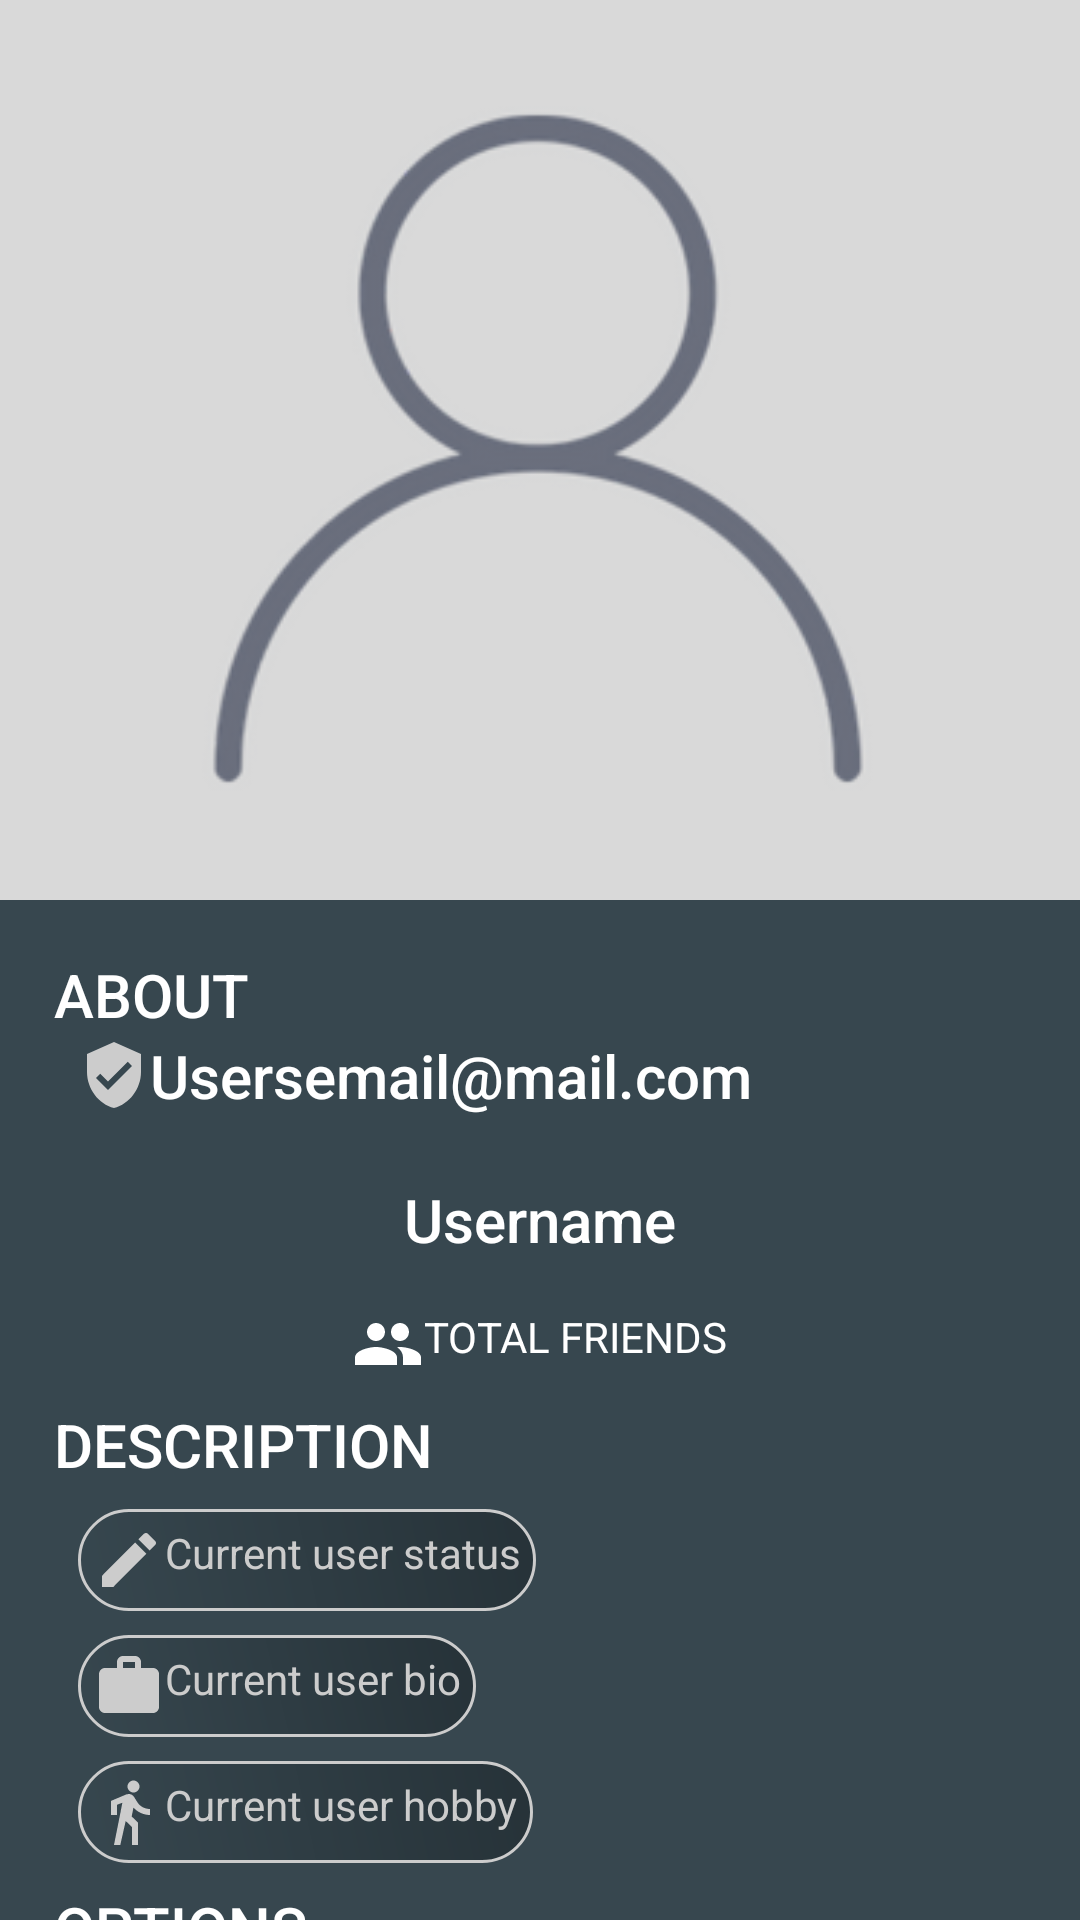

Produce the Android XML layout that renders to this screen, including the resource entries it uses.
<!-- AndroidManifest.xml: application theme AppTheme -->
<!-- res/layout/activity_profile.xml -->
<?xml version="1.0" encoding="utf-8"?>
<android.support.constraint.ConstraintLayout xmlns:android="http://schemas.android.com/apk/res/android"
    xmlns:app="http://schemas.android.com/apk/res-auto"
    xmlns:tools="http://schemas.android.com/tools"
    android:layout_width="match_parent"
    android:layout_height="match_parent"
    android:background="#37474f"
    tools:context="org.codekidd.jabbachatapp.ProfileActivity">


    <android.support.design.widget.CoordinatorLayout xmlns:app="http://schemas.android.com/apk/res-auto"
        xmlns:tools="http://schemas.android.com/tools"
        android:layout_width="match_parent"
        android:layout_height="match_parent"
        app:layout_constraintBottom_toBottomOf="parent"
        app:layout_constraintEnd_toEndOf="parent"
        app:layout_constraintStart_toStartOf="parent"
        app:layout_constraintTop_toTopOf="parent">

        <android.support.design.widget.AppBarLayout
            android:id="@+id/appBar"
            android:layout_width="match_parent"
            android:layout_height="300dp"
            android:theme="@style/Base.ThemeOverlay.AppCompat.Dark">

            <android.support.design.widget.CollapsingToolbarLayout
                android:id="@+id/collapsingToolBar"
                android:layout_width="match_parent"
                android:layout_height="match_parent"
                app:contentScrim="?attr/colorPrimary"
                app:expandedTitleMarginStart="48dp"
                android:fitsSystemWindows="true"
                app:expandedTitleMarginEnd="64dp"
                app:layout_scrollFlags="exitUntilCollapsed|scroll"
                >


                <ImageView
                    android:id="@+id/profile_image"
                    android:layout_width="match_parent"
                    android:layout_height="300dp"
                    android:adjustViewBounds="true"
                    android:scaleType="centerCrop"
                    app:layout_constraintEnd_toEndOf="parent"
                    app:layout_constraintHorizontal_bias="1.0"
                    app:layout_constraintStart_toStartOf="parent"
                    app:layout_constraintTop_toTopOf="parent"
                    app:srcCompat="@drawable/profile_img_jabbachat"/>



                <android.support.v7.widget.Toolbar
                    android:id="@+id/profile_toolbar"
                    android:layout_width="match_parent"
                    android:layout_height="?attr/actionBarSize"
                    app:layout_collapseMode="pin"
                    app:popupTheme="@style/Base.ThemeOverlay.AppCompat.Dark">


                </android.support.v7.widget.Toolbar>



            </android.support.design.widget.CollapsingToolbarLayout>


        </android.support.design.widget.AppBarLayout>

        <android.support.v4.widget.NestedScrollView
            android:layout_width="match_parent"
            android:layout_height="match_parent"
            app:layout_behavior="@string/appbar_scrolling_view_behavior">

            
            <LinearLayout
                android:layout_width="match_parent"
                android:layout_height="match_parent"
                android:orientation="vertical"
                android:padding="10dp">


                <TextView
                    android:id="@+id/textView8"
                    android:layout_width="match_parent"
                    android:layout_height="wrap_content"
                    android:layout_marginStart="8dp"
                    android:layout_marginTop="8dp"
                    android:text="ABOUT"
                    android:textAppearance="@style/TextAppearance.AppCompat.Title"
                    android:textColor="@color/colorWhite"
                    app:layout_constraintEnd_toEndOf="parent"
                    app:layout_constraintStart_toStartOf="parent"
                    app:layout_constraintTop_toBottomOf="@+id/profile_image" />

                <TextView
                    android:id="@+id/profile_email"
                    android:layout_width="wrap_content"
                    android:layout_height="wrap_content"
                    android:layout_marginBottom="13dp"
                    android:layout_marginStart="16dp"
                    android:drawableStart="@drawable/verified_user_icon"
                    android:text="Usersemail@mail.com"
                    android:textAppearance="@style/TextAppearance.AppCompat.Title.Inverse"
                    app:layout_constraintBottom_toBottomOf="@+id/profile_image"
                    app:layout_constraintStart_toStartOf="parent" />

                <TextView
                    android:id="@+id/profile_displayName"
                    android:layout_width="wrap_content"
                    android:layout_height="wrap_content"
                    android:layout_gravity="center"
                    android:layout_marginTop="8dp"
                    android:drawableStart="@drawable/person_white"
                    android:text="Username"
                    android:textAppearance="@android:style/TextAppearance.Material.WindowTitle"
                    android:textColor="@color/colorWhite"
                    app:layout_constraintEnd_toEndOf="parent"
                    app:layout_constraintStart_toStartOf="parent"
                    app:layout_constraintTop_toBottomOf="@+id/textView8" />

                <TextView
                    android:id="@+id/profile_totalFriends"
                    android:layout_width="wrap_content"
                    android:layout_height="wrap_content"
                    android:layout_gravity="center"
                    android:layout_marginTop="16dp"
                    android:drawableStart="@drawable/friends_icon"
                    android:text="TOTAL FRIENDS"
                    android:textColor="@color/colorWhite"
                    app:layout_constraintEnd_toEndOf="parent"
                    app:layout_constraintStart_toStartOf="parent"
                    app:layout_constraintTop_toBottomOf="@+id/profile_displayName" />

                <TextView
                    android:layout_width="wrap_content"
                    android:layout_height="wrap_content"
                    android:layout_marginStart="8dp"
                    android:layout_marginTop="8dp"
                    android:text="DESCRIPTION"
                    android:textAppearance="@style/TextAppearance.AppCompat.Title"
                    android:textColor="@color/colorWhite" />

                <TextView
                    android:id="@+id/profile_status"
                    android:layout_width="wrap_content"
                    android:layout_height="wrap_content"
                    android:layout_marginStart="16dp"
                    android:layout_marginTop="8dp"
                    android:background="@drawable/dark_text_background"
                    android:drawableStart="@drawable/update_status_icon"
                    android:padding="5dp"
                    android:text="Current user status"
                    android:textColor="@color/colorTransparentWhite"
                    app:layout_constraintStart_toStartOf="parent"
                    app:layout_constraintTop_toBottomOf="@+id/profile_totalFriends" />

                <TextView
                    android:id="@+id/profile_bio"
                    android:layout_width="wrap_content"
                    android:layout_height="wrap_content"
                    android:layout_marginStart="16dp"
                    android:layout_marginTop="8dp"
                    android:background="@drawable/dark_text_background"
                    android:drawableStart="@drawable/work_bio_icon_transparent"
                    android:padding="5dp"
                    android:text="Current user bio"
                    android:textColor="@color/colorTransparentWhite"
                    app:layout_constraintStart_toStartOf="parent"
                    app:layout_constraintTop_toBottomOf="@+id/profile_status" />

                <TextView
                    android:id="@+id/profile_hobby"
                    android:layout_width="wrap_content"
                    android:layout_height="wrap_content"
                    android:layout_marginStart="16dp"
                    android:layout_marginTop="8dp"
                    android:background="@drawable/dark_text_background"
                    android:drawableStart="@drawable/hobby_icon_transparent"
                    android:padding="5dp"
                    android:text="Current user hobby"
                    android:textColor="@color/colorTransparentWhite"
                    app:layout_constraintStart_toStartOf="parent"
                    app:layout_constraintTop_toBottomOf="@+id/profile_bio" />

                <TextView
                    android:layout_width="wrap_content"
                    android:layout_height="wrap_content"
                    android:layout_marginStart="8dp"
                    android:layout_marginTop="8dp"
                    android:text="OPTIONS"
                    android:textAppearance="@style/TextAppearance.AppCompat.Title"
                    android:textColor="@color/colorWhite" />


                <Button
                    android:id="@+id/profile_send_req_btn"
                    android:layout_width="wrap_content"
                    android:layout_height="wrap_content"
                    android:layout_gravity="center"
                    android:layout_marginTop="16dp"
                    android:background="@drawable/signupbtnback_dark"
                    android:text="SEND FRIEND REQUEST"
                    android:textColor="@color/colorWhite"
                    app:layout_constraintEnd_toEndOf="parent"
                    app:layout_constraintStart_toStartOf="parent"
                    app:layout_constraintTop_toBottomOf="@+id/profile_hobby" />

                <Button
                    android:id="@+id/profile_decline_btn"
                    android:layout_width="wrap_content"
                    android:layout_height="wrap_content"
                    android:layout_gravity="center"
                    android:layout_marginTop="8dp"
                    android:background="@drawable/signupbtnback_dark"
                    android:text="DECLINE FRIEND REQUEST"
                    android:textColor="@color/colorWhite"
                    app:layout_constraintEnd_toEndOf="parent"
                    app:layout_constraintStart_toStartOf="parent"
                    app:layout_constraintTop_toBottomOf="@+id/profile_send_req_btn" />

            </LinearLayout>


        </android.support.v4.widget.NestedScrollView>


    </android.support.design.widget.CoordinatorLayout>

    


    


</android.support.constraint.ConstraintLayout>
<!-- resources referenced by this layout -->
<resources>
  <color name="colorTransparentWhite">#cccccc</color>
  <color name="colorWhite">#ffffff</color>
  <!-- drawable dark_text_background (drawable) -->
  <?xml version="1.0" encoding="utf-8"?>
  <shape xmlns:android="http://schemas.android.com/apk/res/android">
  
      <stroke android:width="1dp" android:color="#cccccc"/>
      <gradient android:angle="45"
          android:startColor="#37474f"
          android:endColor="#263238"/>
      <corners android:radius="30dp"/>
  </shape>
  <!-- drawable hobby_icon_transparent (drawable) -->
  <vector xmlns:android="http://schemas.android.com/apk/res/android"
          android:width="24dp"
          android:height="24dp"
          android:viewportWidth="24.0"
          android:viewportHeight="24.0">
      <path
          android:fillColor="@color/colorTransparentWhite"
          android:pathData="M13.5,5.5c1.1,0 2,-0.9 2,-2s-0.9,-2 -2,-2 -2,0.9 -2,2 0.9,2 2,2zM9.8,8.9L7,23h2.1l1.8,-8 2.1,2v6h2v-7.5l-2.1,-2 0.6,-3C14.8,12 16.8,13 19,13v-2c-1.9,0 -3.5,-1 -4.3,-2.4l-1,-1.6c-0.4,-0.6 -1,-1 -1.7,-1 -0.3,0 -0.5,0.1 -0.8,0.1L6,8.3V13h2V9.6l1.8,-0.7"/>
  </vector>
  <!-- drawable signupbtnback_dark (drawable) -->
  <?xml version="1.0" encoding="utf-8"?>
  <shape xmlns:android="http://schemas.android.com/apk/res/android">
  
      <gradient android:angle="45"
          android:startColor="#e72b67"
          android:endColor="#e92664"/>
      <corners android:radius="20dp"/>
      <padding android:bottom="15dp"
          android:right="15dp"
          android:left="15dp"
          android:top="15dp"/>
  </shape>
  <!-- drawable update_status_icon (drawable) -->
  <vector xmlns:android="http://schemas.android.com/apk/res/android"
          android:width="24dp"
          android:height="24dp"
          android:viewportWidth="24.0"
          android:viewportHeight="24.0">
      <path
          android:fillColor="@color/colorTransparentWhite"
          android:pathData="M3,17.25V21h3.75L17.81,9.94l-3.75,-3.75L3,17.25zM20.71,7.04c0.39,-0.39 0.39,-1.02 0,-1.41l-2.34,-2.34c-0.39,-0.39 -1.02,-0.39 -1.41,0l-1.83,1.83 3.75,3.75 1.83,-1.83z"/>
  </vector>
  <!-- drawable verified_user_icon (drawable) -->
  <vector xmlns:android="http://schemas.android.com/apk/res/android"
          android:width="24dp"
          android:height="24dp"
          android:viewportWidth="24.0"
          android:viewportHeight="24.0">
      <path
          android:fillColor="@color/colorGrey"
          android:pathData="M12,1L3,5v6c0,5.55 3.84,10.74 9,12 5.16,-1.26 9,-6.45 9,-12L21,5l-9,-4zM10,17l-4,-4 1.41,-1.41L10,14.17l6.59,-6.59L18,9l-8,8z"/>
  </vector>
  <!-- drawable work_bio_icon_transparent (drawable) -->
  <vector xmlns:android="http://schemas.android.com/apk/res/android"
          android:width="24dp"
          android:height="24dp"
          android:viewportWidth="24.0"
          android:viewportHeight="24.0">
      <path
          android:fillColor="@color/colorTransparentWhite"
          android:pathData="M20,6h-4L16,4c0,-1.11 -0.89,-2 -2,-2h-4c-1.11,0 -2,0.89 -2,2v2L4,6c-1.11,0 -1.99,0.89 -1.99,2L2,19c0,1.11 0.89,2 2,2h16c1.11,0 2,-0.89 2,-2L22,8c0,-1.11 -0.89,-2 -2,-2zM14,6h-4L10,4h4v2z"/>
  </vector>
  <style name="AppTheme" parent="Theme.AppCompat.Light.NoActionBar">
          
          <item name="colorPrimary">@color/colorPrimary</item>
          <item name="colorPrimaryDark">@color/colorPrimaryDark</item>
          <item name="colorAccent">@color/colorAccent</item>
  
          
          
      </style>
  <color name="colorGrey">#cccccc</color>
  <color name="colorPrimary">#1da1f3</color>
  <color name="colorPrimaryDark">#0671b3</color>
  <color name="colorAccent">#ff5521</color>
</resources>
